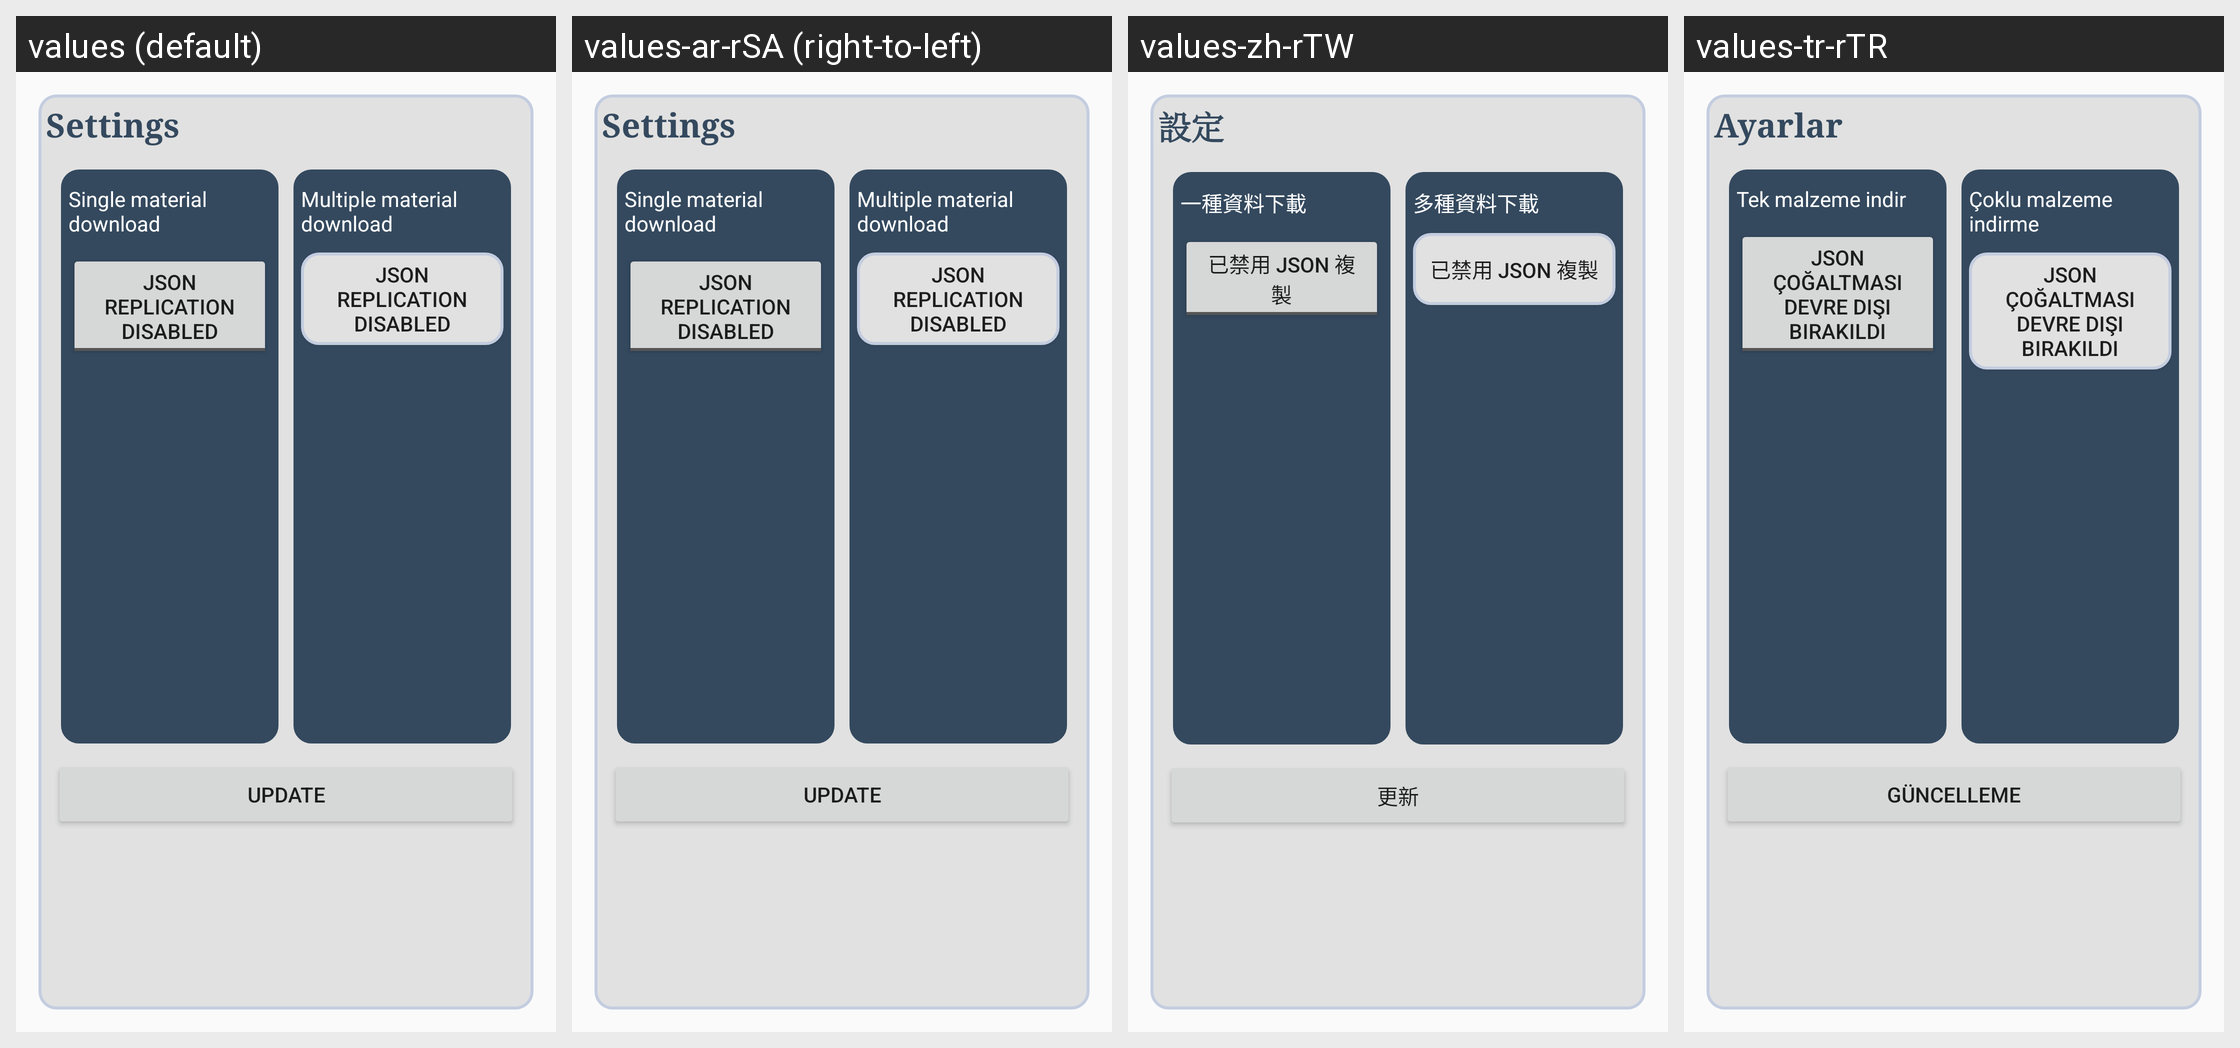

The same Android screen rendered under several of its app's locales, left to right. List the strings drawn on it with the default value and each locale's translation.
Android screen res/layout/dialog_my_settings.xml rendered under 4 locales, left to right: values (default), values-ar-rSA (right-to-left), values-zh-rTW, values-tr-rTR. Device: Nexus 5 (rendered at 1080×1920; each locale shown at half size, 540×960, under a caption strip naming it); theme AppTheme.
Other locales in the repository, not shown: values-en-rUS, values-es-rES, values-fr-rFR, values-in-rID, values-ur, values-zh-rCN.
Strings drawn on this screen, with the default value and each locale's value (text and hints the layout hard-codes, and strings that could not be matched under every locale, appear in the picture but are not listed):

txtSettings
  values: Settings
  values-ar-rSA: Settings
  values-zh-rTW: 設定
  values-tr-rTR: Ayarlar

single_download
  values: Single material download
  values-ar-rSA: Single material download
  values-zh-rTW: 一種資料下載
  values-tr-rTR: Tek malzeme indir

single_down_json_dis
  values: JSON Replication Disabled
  values-ar-rSA: JSON Replication Disabled
  values-zh-rTW: 已禁用 JSON 複製
  values-tr-rTR: JSON Çoğaltması Devre Dışı Bırakıldı

multi_download
  values: Multiple material download
  values-ar-rSA: Multiple material download
  values-zh-rTW: 多種資料下載
  values-tr-rTR: Çoklu malzeme indirme

check_updates
  values: Update
  values-ar-rSA: Update
  values-zh-rTW: 更新
  values-tr-rTR: Güncelleme
